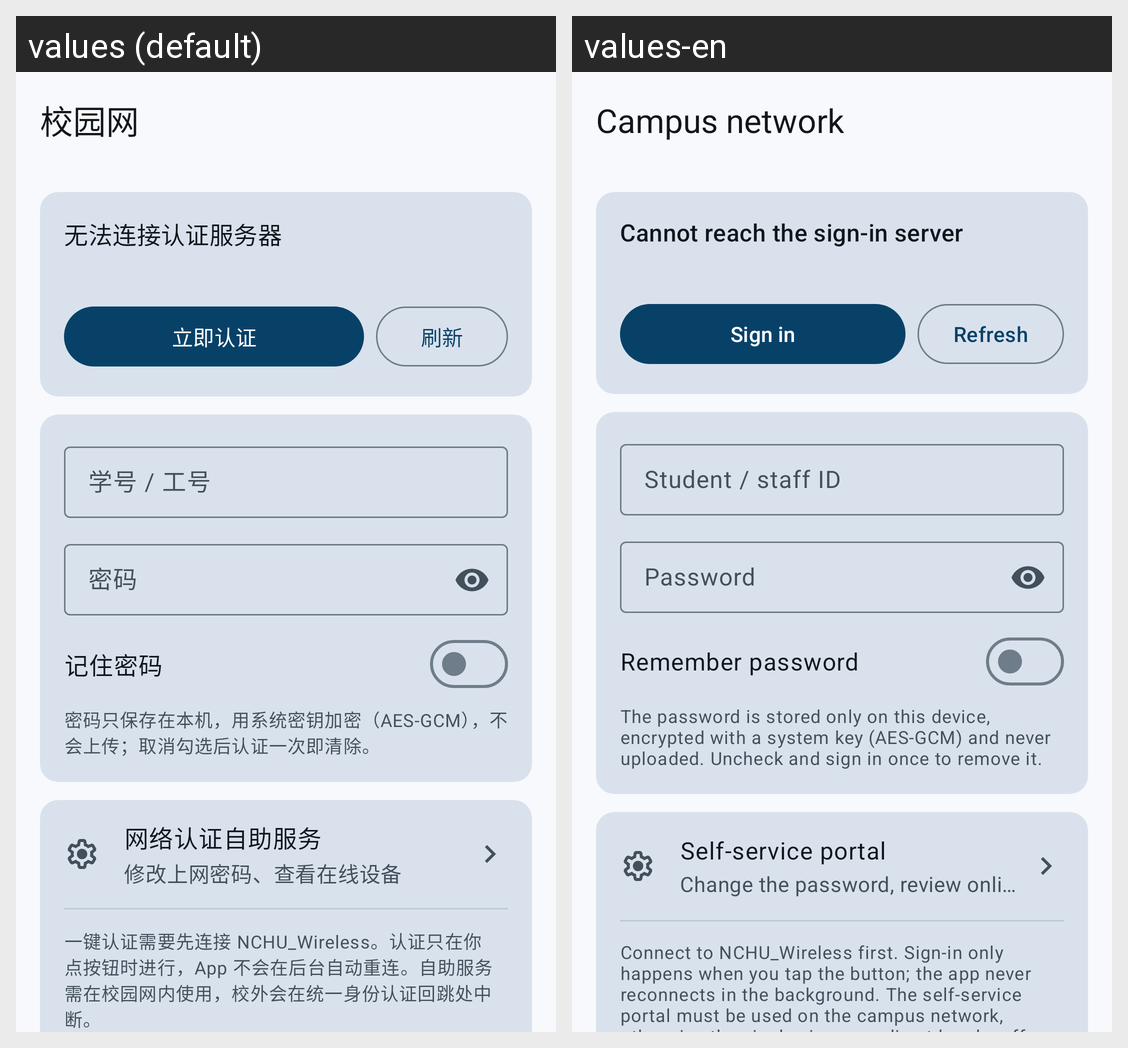

The same Android screen rendered under two of its app's locales, left to right. List the strings drawn on it with the default value and each locale's translation.
Android screen res/layout/activity_campus_net.xml rendered under 2 locales, left to right: values (default), values-en. Device: Nexus 5 (rendered at 1080×1920; each locale shown at half size, 540×960, under a caption strip naming it); theme Theme.LanhangLite.
Strings drawn on this screen, with the default value and each locale's value (text and hints the layout hard-codes, and strings that could not be matched under every locale, appear in the picture but are not listed):

campus_net_title
  values: 校园网
  values-en: Campus network

campus_net_status_unknown
  values: 无法连接认证服务器
  values-en: Cannot reach the sign-in server

campus_net_login
  values: 立即认证
  values-en: Sign in

campus_net_refresh
  values: 刷新
  values-en: Refresh

campus_net_account
  values: 学号 / 工号
  values-en: Student / staff ID

campus_net_password
  values: 密码
  values-en: Password

campus_net_remember
  values: 记住密码
  values-en: Remember password

campus_net_credential_hint
  values: 密码只保存在本机，用系统密钥加密（AES-GCM），不会上传；取消勾选后认证一次即清除。
  values-en: The password is stored only on this device, encrypted with a system key (AES-GCM) and never uploaded. Uncheck and sign in once to remove it.

campus_net_self_service
  values: 网络认证自助服务
  values-en: Self-service portal

campus_net_self_service_subtitle
  values: 修改上网密码、查看在线设备
  values-en: Change the password, review online devices

campus_net_hint
  values: 一键认证需要先连接 NCHU_Wireless。认证只在你点按钮时进行，App 不会在后台自动重连。自助服务需在校园网内使用，校外会在统一身份认证回跳处中断。
  values-en: Connect to NCHU_Wireless first. Sign-in only happens when you tap the button; the app never reconnects in the background. The self-service portal must be used on the campus network, otherwise the single sign-on redirect breaks off campus.
